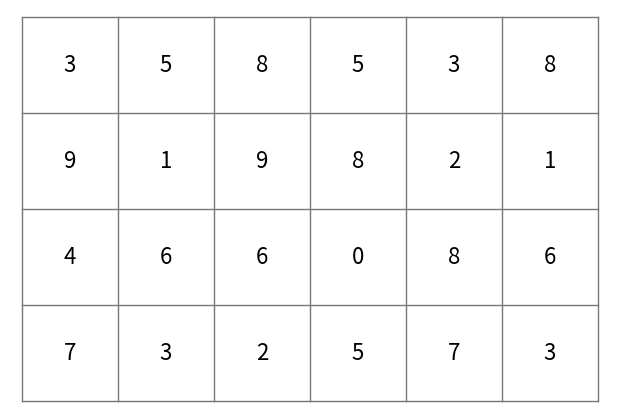

This figure's Python source:
# -*- coding: utf-8 -*-
import numpy as np


def draw_grid(grid, size=6, margin=0.02, fontsize=16):
    from matplotlib import pyplot as plt
    cols = len(grid[0])
    rows = len(grid)
    aspect = rows / float(cols)
    fig, ax = plt.subplots(figsize=(6, 6*aspect))
    fig.subplots_adjust(0, 0, 1, 1)
    ax.set_axis_off()
    fig.patch.set_facecolor("white")
    
    line_props = dict(transform=ax.transAxes, lw=1, color="#777777")
    
    width = (1-2*margin) / cols
    height = (1-2*margin) / rows

    for i in np.linspace(margin, 1-margin, rows+1):
        line = plt.Line2D([margin, 1-margin], [i, i], **line_props)
        ax.add_artist(line)
        
    for i in np.linspace(margin, 1-margin, cols+1):
        line = plt.Line2D([i, i], [margin, 1-margin], **line_props)
        ax.add_artist(line)
        
    for (r, c), v in np.ndenumerate(grid):
        text = plt.Text(margin + c*width + width*0.5, 
                        margin + (rows-r-1)*height + height*0.5, 
                        "%s" % v, transform=ax.transAxes, 
                        va="center", ha="center", fontsize=fontsize)
        ax.add_artist(text)
        
    fig.show()

if __name__ == "__main__":
    import numpy as np
    grid = np.random.randint(0, 10, (4, 6))
    print(grid)
    draw_grid(grid)    